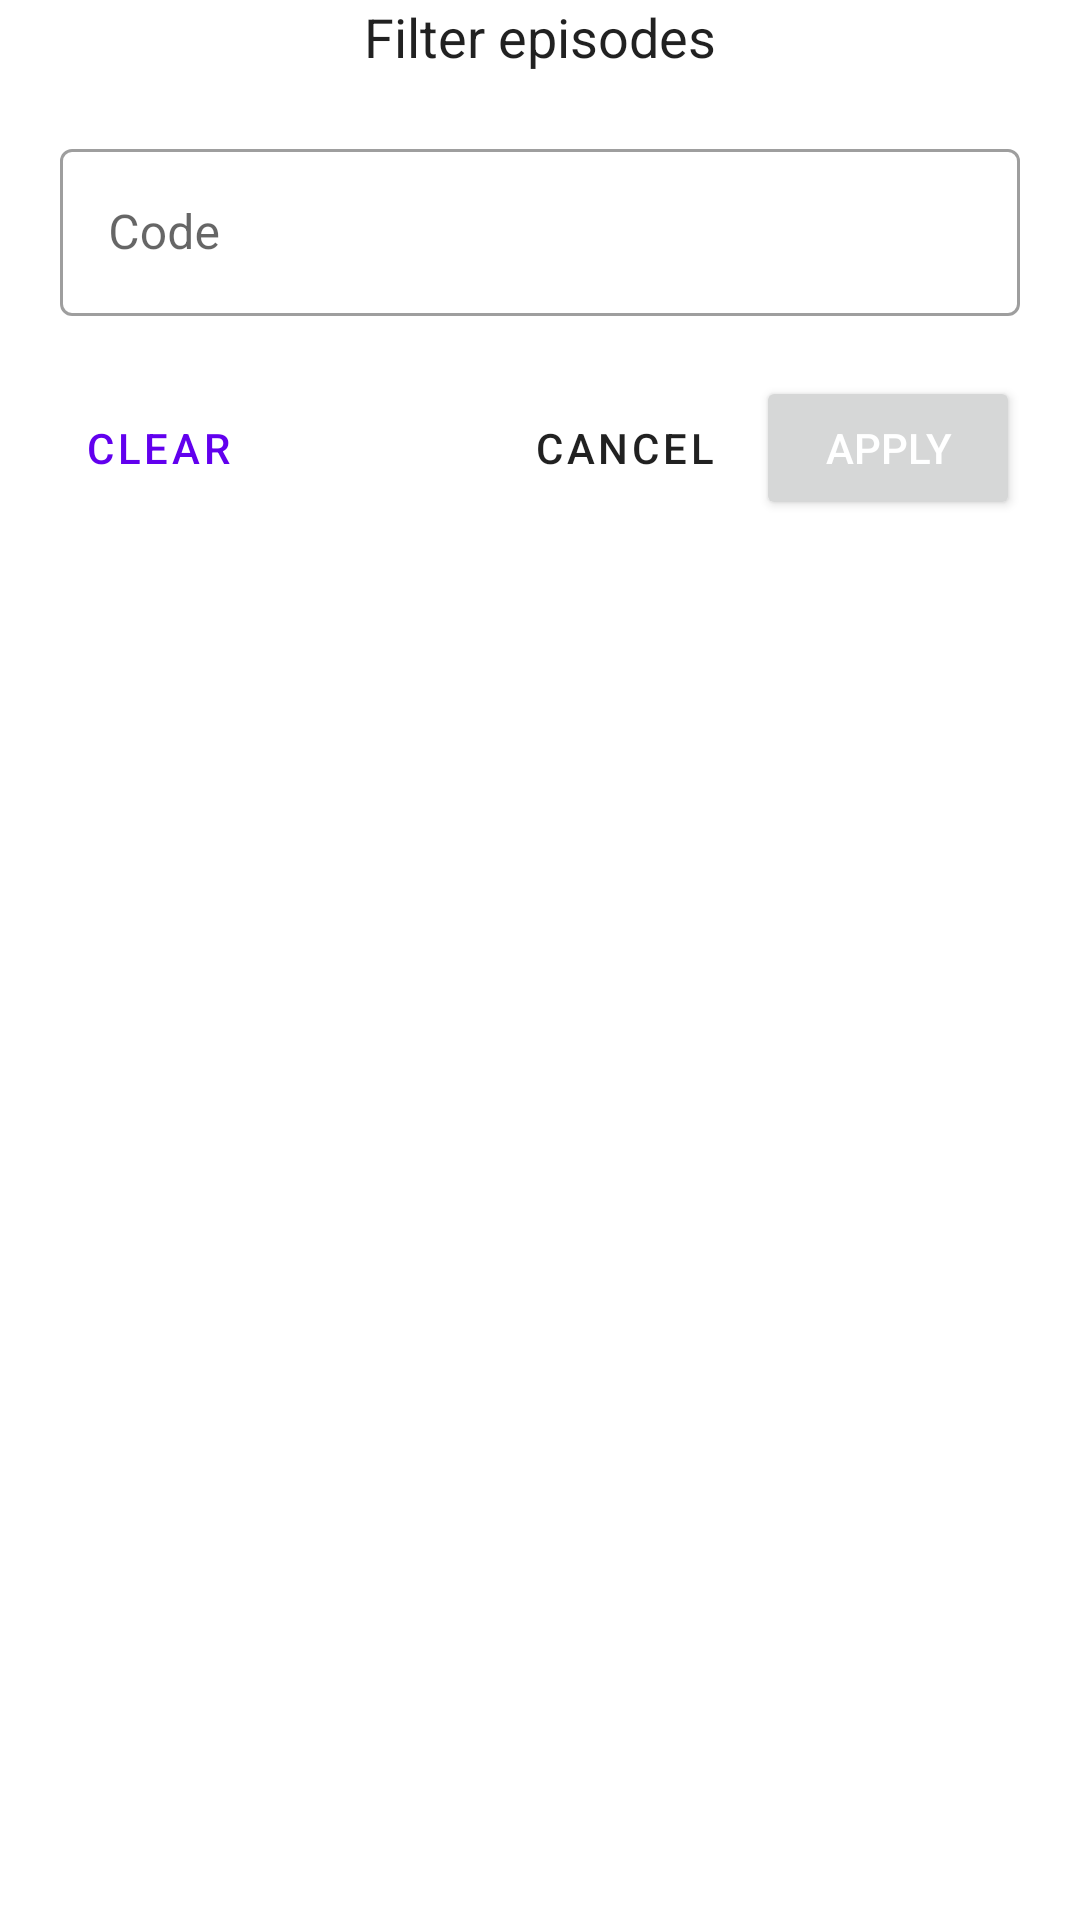

This screen was rendered from an Android layout file. Write that file and the resources it references.
<!-- AndroidManifest.xml: fallback theme Theme.MaterialComponents.DayNight.NoActionBar -->
<!-- res/layout/fragment_episode_filter.xml -->
<?xml version="1.0" encoding="utf-8"?>
<ScrollView xmlns:android="http://schemas.android.com/apk/res/android"
    xmlns:app="http://schemas.android.com/apk/res-auto"
    android:id="@+id/sv_location_filter"
    android:layout_width="match_parent"
    android:layout_height="match_parent">

    <androidx.appcompat.widget.LinearLayoutCompat
        android:layout_width="match_parent"
        android:layout_height="wrap_content"
        android:gravity="center_horizontal"
        android:orientation="vertical">

        <TextView
            android:layout_width="@dimen/dialog_fragment_filter_width"
            android:layout_height="wrap_content"
            android:layout_marginHorizontal="@dimen/common_margin_medium"
            android:gravity="center"
            android:text="@string/fragment_episode_filter_title"
            android:textColor="?android:textColorPrimary"
            android:textSize="@dimen/common_text_size_medium" />

        <com.google.android.material.textfield.TextInputLayout
            style="@style/Widget.MaterialComponents.TextInputLayout.OutlinedBox"
            android:layout_width="match_parent"
            android:layout_height="wrap_content"
            android:layout_marginHorizontal="@dimen/common_margin_medium"
            android:layout_marginTop="@dimen/common_margin_medium"
            app:endIconMode="clear_text">

            <com.google.android.material.textfield.TextInputEditText
                android:id="@+id/code_input"
                android:layout_width="match_parent"
                android:layout_height="wrap_content"
                android:hint="@string/episode_filter_code_hint"
                android:inputType="text"
                android:maxLength="100" />

        </com.google.android.material.textfield.TextInputLayout>

        <androidx.appcompat.widget.LinearLayoutCompat
            android:layout_width="match_parent"
            android:layout_height="wrap_content"
            android:layout_margin="@dimen/common_margin_medium">

            <Button
                android:id="@+id/btn_clear"
                style="@style/Widget.MaterialComponents.Button.TextButton.Dialog.Flush"
                android:layout_width="wrap_content"
                android:layout_height="wrap_content"
                android:text="@string/fragment_filter_clear_button_text" />

            <Space
                android:layout_width="0dp"
                android:layout_height="0dp"
                android:layout_weight="1" />

            <Button
                android:id="@+id/btn_cancel"
                style="@style/Widget.MaterialComponents.Button.TextButton"
                android:layout_width="wrap_content"
                android:layout_height="wrap_content"
                android:text="@string/fragment_filter_cancel_button_text"
                android:textColor="?android:textColorPrimary" />

            <Button
                android:id="@+id/btn_apply"
                android:layout_width="wrap_content"
                android:layout_height="wrap_content"
                android:text="@string/fragment_filter_apply_button_text"
                android:textColor="@color/white" />

        </androidx.appcompat.widget.LinearLayoutCompat>

    </androidx.appcompat.widget.LinearLayoutCompat>

</ScrollView>
<!-- resources referenced by this layout -->
<resources>
  <color name="white">#FFFFFF</color>
  <dimen name="common_margin_medium">20dp</dimen>
  <dimen name="common_text_size_medium">18sp</dimen>
  <dimen name="dialog_fragment_filter_width">350dp</dimen>
  <string name="episode_filter_code_hint">Code</string>
  <string name="fragment_episode_filter_title">Filter episodes</string>
  <string name="fragment_filter_apply_button_text">Apply</string>
  <string name="fragment_filter_cancel_button_text">Cancel</string>
  <string name="fragment_filter_clear_button_text">Clear</string>
</resources>
